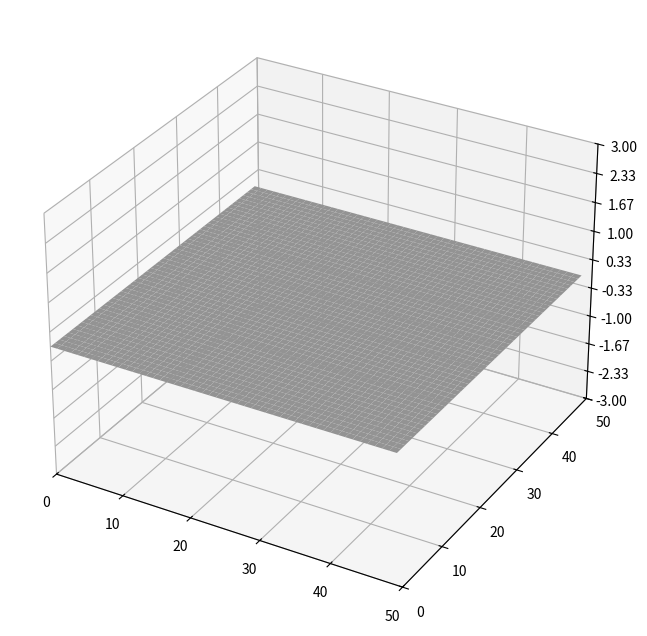

Python code for this plot: (Note: this script raises an exception after producing the figure.)
import numpy as np
import matplotlib.pyplot as plt
from matplotlib import animation
from mpl_toolkits.mplot3d import Axes3D
from matplotlib.ticker import LinearLocator, FormatStrFormatter
import matplotlib.cm as cm

# 2D wave equation d2h/dt2 = c1 * (d2h/dx2 + d2h/dy2), but we take dx = dy
m = 50
n = 50
timesteps = 700

dt = 1
dx = 1
c1 = 0.1

save = 1

uplim = 3
lowlim = -3

t1 = 1
t2 = 1

damp = 0.3

# special constant c = c1 * dt^2 / dx^2
c = c1 * dt**2 / dx**2

h = np.zeros ((timesteps, m, n))

# Initial conditions
width = 15
offset = 0
r = np.linspace (0, np.pi, width)
#h[1, offset:offset+width, 1] = np.sin (r)
#h[1, 1, offset:offset+width] = np.sin (r)


def animate (t, h, p):
    # Sine left bound
    #h[t,:,0] = np.sin (t/10) * np.ones (m)

    if (t > 1):
        #At all the boundaries
        h[t,0,:] = damp*h[t-1,1,:]
        h[t,n-1,:] = damp*h[t-1,n-2,:]
        h[t,:,0] = damp*h[t-1,:,1]
        h[t,:,n-1] = damp*h[t-1,:,n-2]

        # h[t,0] = c * (h[t-1,0] + h[t-1,2] - 2*h[t-1,1]) \
        #            + 2*h[t-1,0] - h[t-2,0] 

        # h[t,n-1] = c * (h[t-1,n-3] + h[t-1,n-1] - 2*h[t-1,n-2]) \
        #                + 2*h[t-1,n-1] - h[t-2,n-1] 

        if (t < 10):
            h[t,0:2,0:2] = 3 * np.ones ((2,2))

        for i in range (1,m-1):
            for j in range (1,n-1):
                # In the middle
                h[t,i,j] = (c * (h[t-1,i-1,j] + h[t-1,i+1,j] - 2*h[t-1,i,j] \
                              + h[t-1,i,j-1] + h[t-1,i,j+1] - 2*h[t-1,i,j]) \
                              + 2*t1*h[t-1,i,j] - t2*h[t-2,i,j]) * damp

    #title.set_text("Current time: %.2f" % (t*dt))
    p[0].remove ()
    p[0] = ax.plot_surface (x, y, h[t,:,:], cmap="magma")
    return p


fig = plt.figure (figsize=(10,8))
ax = fig.add_subplot (111, projection = '3d', xlim = (0, m), ylim = (0, n), zlim = (lowlim, uplim))
x = range (0, m, dx)
y = range (0, n, dx)
x, y = np.meshgrid (x,y)
p = [ax.plot_surface (x, y, h[0,:,:], color='0.75', rstride=1, cstride=1)]


ax.zaxis.set_major_locator(LinearLocator(10))
ax.zaxis.set_major_formatter(FormatStrFormatter('%.02f'))

mm = cm.ScalarMappable(cmap=cm.jet)
mm.set_array(h)
plt.colorbar(mm)

#title = ax.text(0.5, 0.97, "Current time: 0", bbox={'facecolor':'w', 'alpha':0.5, 'pad':2}, transform=ax.transAxes, ha="center")


anim = animation.FuncAnimation (fig, animate, frames=timesteps, interval=1, blit=False, fargs=(h, p))

if (save > 0):
    anim.save ('wave.mp4', fps=30)

plt.show ()